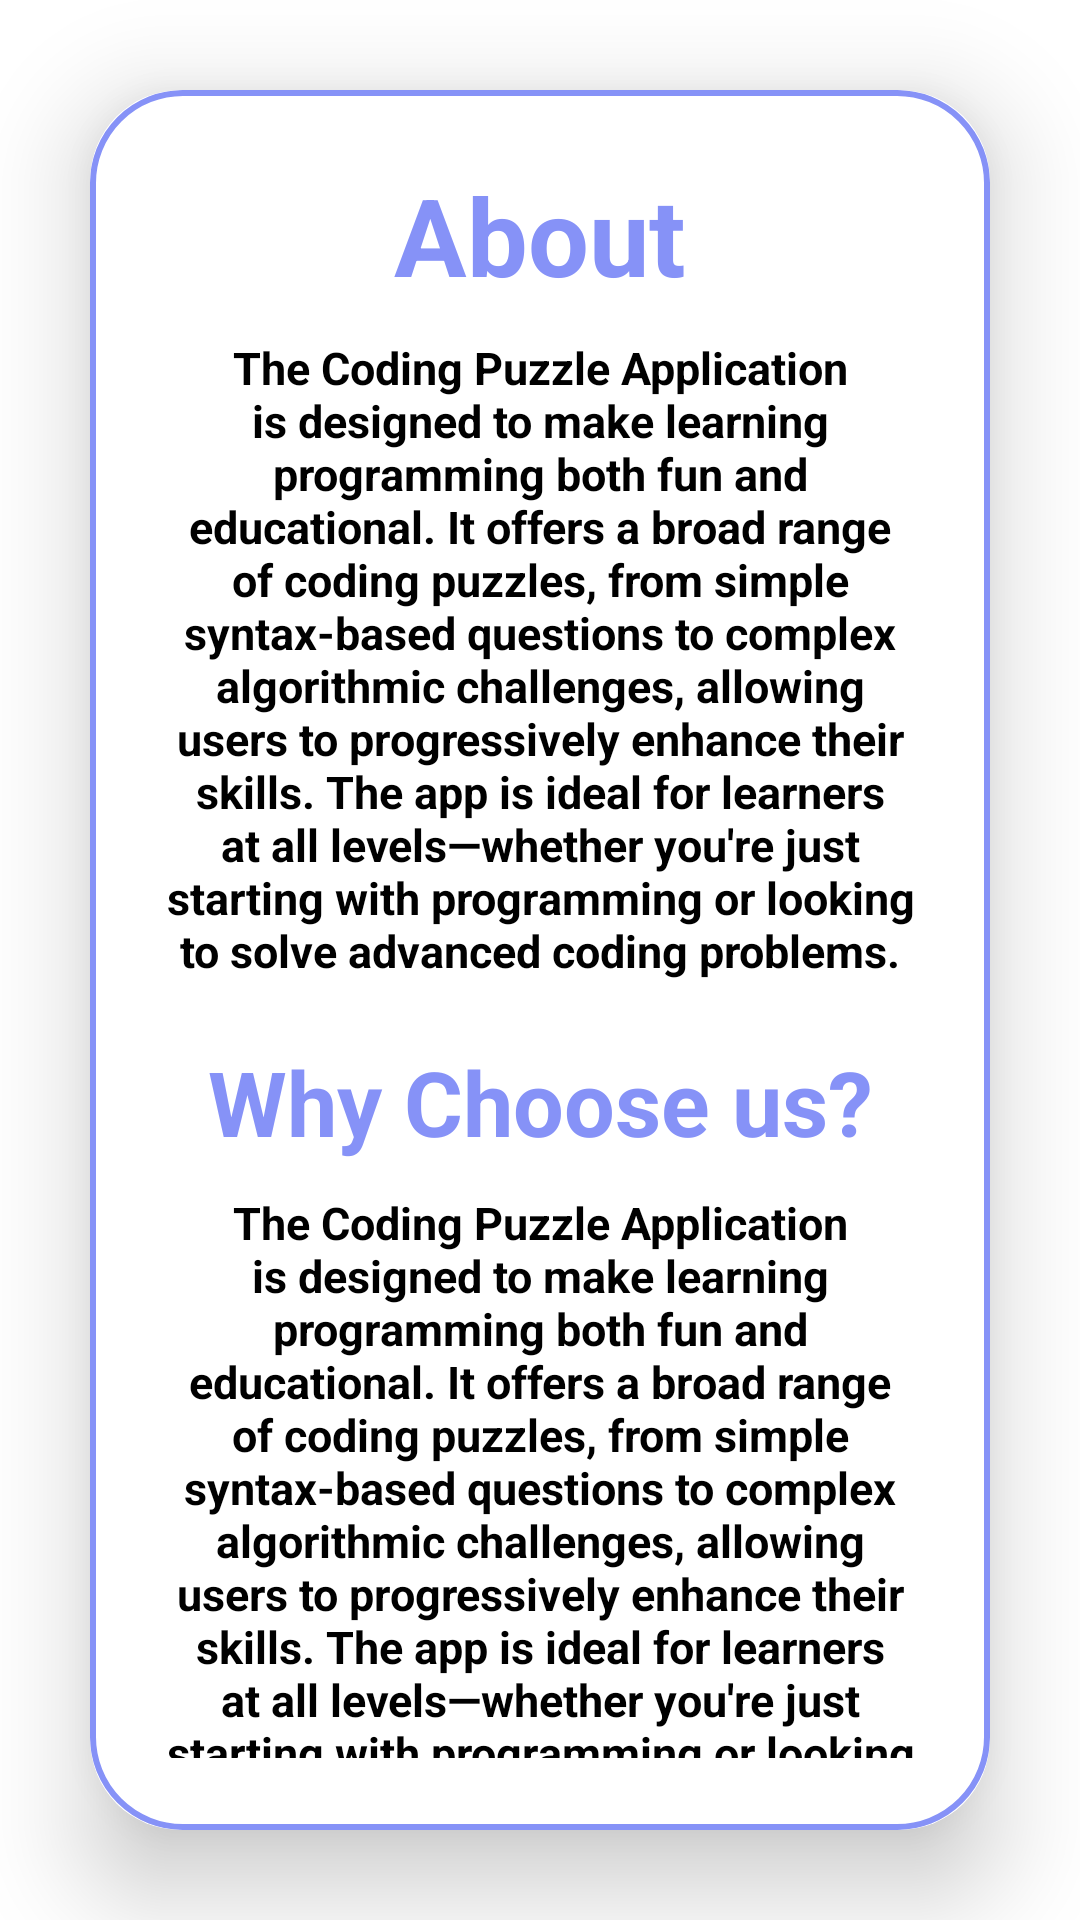

Reconstruct the res/layout file that produces this screen, plus the resources it refers to.
<!-- AndroidManifest.xml: application theme Theme.CodingPuzzle -->
<!-- res/layout/activity_about.xml -->
<?xml version="1.0" encoding="utf-8"?>
<LinearLayout xmlns:android="http://schemas.android.com/apk/res/android"
    xmlns:app="http://schemas.android.com/apk/res-auto"
    xmlns:tools="http://schemas.android.com/tools"
    android:id="@+id/main"
    android:layout_width="match_parent"
    android:layout_height="match_parent"
    android:orientation="vertical"
    android:gravity="center"
    android:background="@drawable/pagebkg">

    <androidx.cardview.widget.CardView
        android:layout_width="match_parent"
        android:layout_height="wrap_content"
        android:layout_margin="30dp"
        app:cardCornerRadius="30dp"
        app:cardElevation="20dp">

        <LinearLayout
            android:layout_width="match_parent"
            android:layout_height="wrap_content"
            android:orientation="vertical"
            android:layout_gravity="center_horizontal"
            android:padding="24dp"
            android:background="@drawable/custom_edittext">

            <TextView
                android:id="@+id/About"
                android:layout_width="match_parent"
                android:layout_height="wrap_content"
                android:text="About"
                android:textSize="36sp"
                android:textAlignment="center"
                android:textStyle="bold"
                android:textColor="@color/my_primary"/>

            <View
                android:layout_width="wrap_content"
                android:layout_height="10dp" />

            <TextView
                android:layout_width="match_parent"
                android:layout_height="wrap_content"
                android:text="The Coding Puzzle Application is designed to make learning programming both fun and educational. It offers a broad range of coding puzzles, from simple syntax-based questions to complex algorithmic challenges, allowing users to progressively enhance their skills. The app is ideal for learners at all levels—whether you're just starting with programming or looking to solve advanced coding problems."
                android:textSize="15sp"
                android:textAlignment="center"
                android:textStyle="bold"
                android:textColor="@color/black"/>

            <View
                android:layout_width="wrap_content"
                android:layout_height="20dp" />

            <TextView
                android:layout_width="match_parent"
                android:layout_height="wrap_content"
                android:text="Why Choose us?"
                android:textSize="30sp"
                android:textAlignment="center"
                android:textStyle="bold"
                android:textColor="@color/my_primary"/>

            <View
                android:layout_width="wrap_content"
                android:layout_height="10dp" />

            <TextView
                android:layout_width="match_parent"
                android:layout_height="wrap_content"
                android:text="The Coding Puzzle Application is designed to make learning programming both fun and educational. It offers a broad range of coding puzzles, from simple syntax-based questions to complex algorithmic challenges, allowing users to progressively enhance their skills. The app is ideal for learners at all levels—whether you're just starting with programming or looking to solve advanced coding problems."
                android:textSize="15sp"
                android:textAlignment="center"
                android:textStyle="bold"
                android:textColor="@color/black"/>

        </LinearLayout>

    </androidx.cardview.widget.CardView>

</LinearLayout>
<!-- resources referenced by this layout -->
<resources>
  <color name="black">#FF000000</color>
  <color name="my_primary">#8692f7</color>
  <!-- drawable custom_edittext (drawable) -->
  <?xml version="1.0" encoding="utf-8"?>
  <shape xmlns:android="http://schemas.android.com/apk/res/android"
      android:shape="rectangle">
  
      <stroke
          android:width="2dp"
          android:color="@color/my_primary"/>
      <corners
          android:radius="30dp"/>
  </shape>
  <style name="Theme.CodingPuzzle" parent="Theme.MaterialComponents.DayNight.NoActionBar">
          
          <item name="colorPrimary">@color/my_primary</item>
          <item name="colorPrimaryDark">@color/my_primary</item>
          <item name="colorAccent">@color/black</item>
          
          <item name="colorSecondary">@color/teal_200</item>
          <item name="colorSecondaryVariant">@color/teal_700</item>
          <item name="colorOnSecondary">@color/black</item>
          
          <item name="android:statusBarColor">?attr/colorPrimaryVariant</item>
          
          <item name="android:windowAnimationStyle">@style/CustomActivityAnimation</item>
      </style>
  <color name="teal_200">#FF03DAC5</color>
  <color name="teal_700">#FF018786</color>
  <style name="CustomActivityAnimation" parent="@android:style/Animation.Activity">
          <item name="android:activityOpenEnterAnimation">@anim/slide_in_right</item>
          <item name="android:activityOpenExitAnimation">@anim/slide_out_left</item>
      </style>
</resources>
